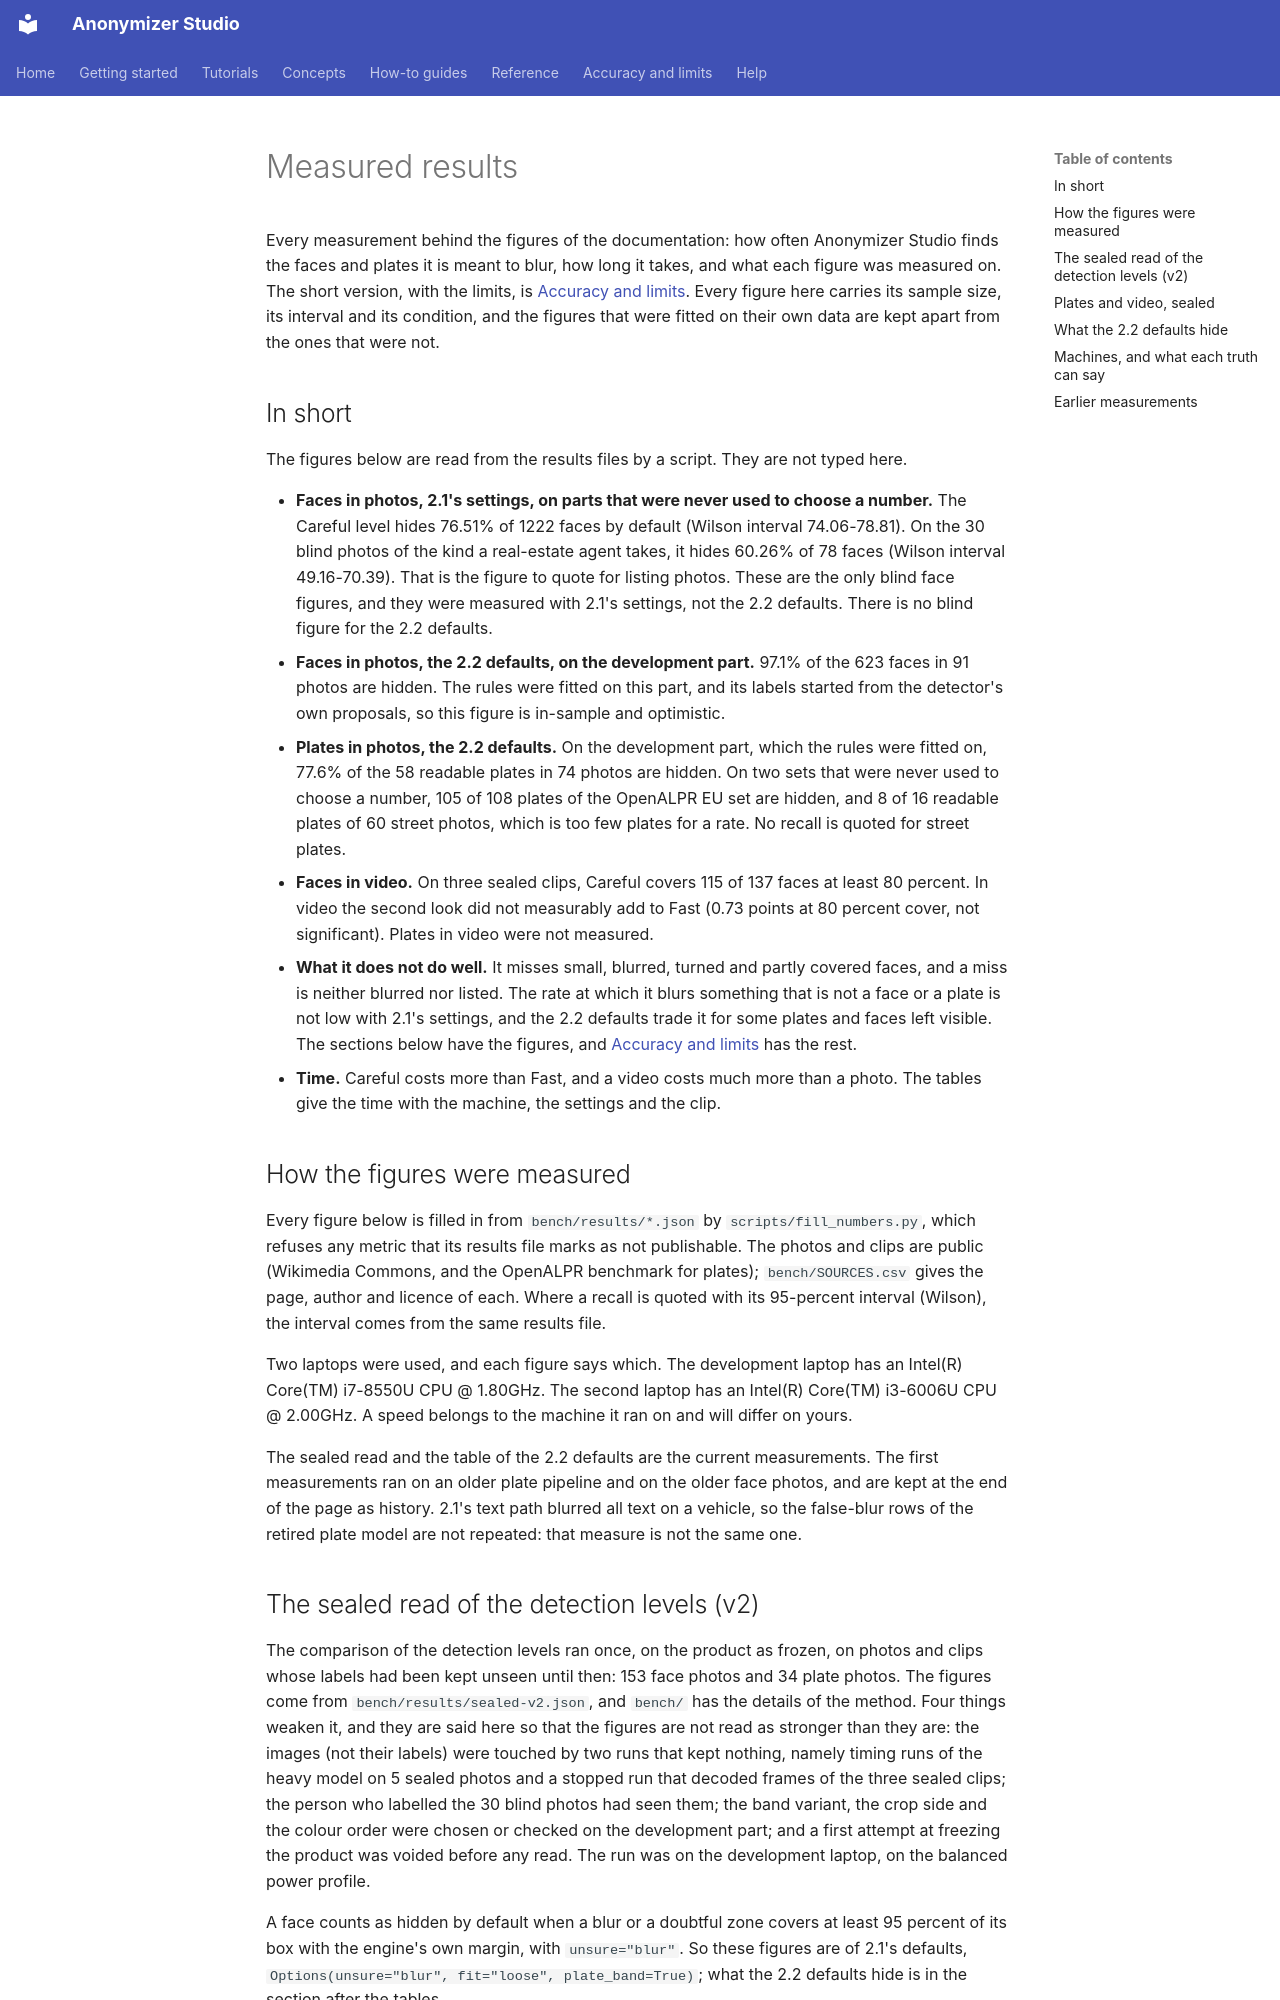

repository: PabloMedinaBetancor/anonymizer-studio · page: MEASURED/index.html · generator: mkdocs

# Measured results

Every measurement behind the figures of the documentation: how often Anonymizer Studio finds the faces and plates it is meant to blur, how long it takes, and what each figure was measured on. The short version, with the limits, is [Accuracy and limits](accuracy.md). Every figure here carries its sample size, its interval and its condition, and the figures that were fitted on their own data are kept apart from the ones that were not.

## In short

The figures below are read from the results files by a script. They are not typed here.

- **Faces in photos, 2.1's settings, on parts that were never used to choose a number.** The Careful level hides 76.51% of 1222 faces by default (Wilson interval 74.06-78.81). On the 30 blind photos of the kind a real-estate agent takes, it hides 60.26% of 78 faces (Wilson interval 49.16-70.39). That is the figure to quote for listing photos. These are the only blind face figures, and they were measured with 2.1's settings, not the 2.2 defaults. There is no blind figure for the 2.2 defaults.
- **Faces in photos, the 2.2 defaults, on the development part.** 97.1% of the 623 faces in 91 photos are hidden. The rules were fitted on this part, and its labels started from the detector's own proposals, so this figure is in-sample and optimistic.
- **Plates in photos, the 2.2 defaults.** On the development part, which the rules were fitted on, 77.6% of the 58 readable plates in 74 photos are hidden. On two sets that were never used to choose a number, 105 of 108 plates of the OpenALPR EU set are hidden, and 8 of 16 readable plates of 60 street photos, which is too few plates for a rate. No recall is quoted for street plates.
- **Faces in video.** On three sealed clips, Careful covers 115 of 137 faces at least 80 percent. In video the second look did not measurably add to Fast (0.73 points at 80 percent cover, not significant). Plates in video were not measured.
- **What it does not do well.** It misses small, blurred, turned and partly covered faces, and a miss is neither blurred nor listed. The rate at which it blurs something that is not a face or a plate is not low with 2.1's settings, and the 2.2 defaults trade it for some plates and faces left visible. The sections below have the figures, and [Accuracy and limits](accuracy.md#limits) has the rest.
- **Time.** Careful costs more than Fast, and a video costs much more than a photo. The tables give the time with the machine, the settings and the clip.

## How the figures were measured

Every figure below is filled in from `bench/results/*.json` by `scripts/fill_numbers.py`, which refuses any metric that its results file marks as not publishable. The photos and clips are public (Wikimedia Commons, and the OpenALPR benchmark for plates); `bench/SOURCES.csv` gives the page, author and licence of each. Where a recall is quoted with its 95-percent interval (Wilson), the interval comes from the same results file.

Two laptops were used, and each figure says which. The development laptop has an Intel(R) Core(TM) i7-8550U CPU @ 1.80GHz. The second laptop has an Intel(R) Core(TM) i3-6006U CPU @ 2.00GHz. A speed belongs to the machine it ran on and will differ on yours.

The sealed read and the table of the 2.2 defaults are the current measurements. The first measurements ran on an older plate pipeline and on the older face photos, and are kept at the end of the page as history. 2.1's text path blurred all text on a vehicle, so the false-blur rows of the retired plate model are not repeated: that measure is not the same one.
